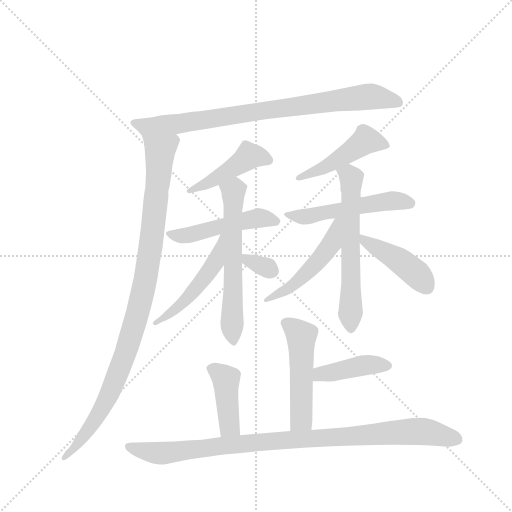
t = 0.00 s
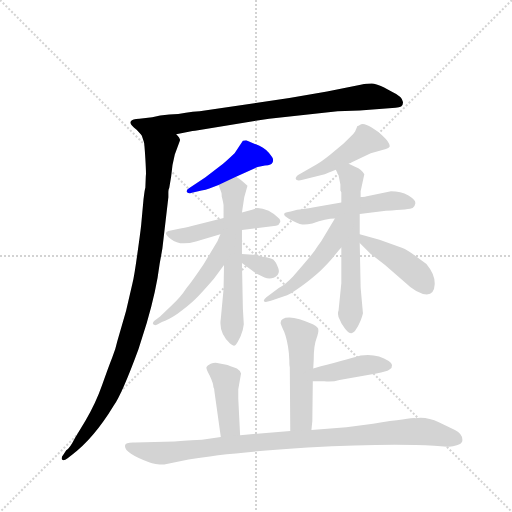
t = 2.28 s
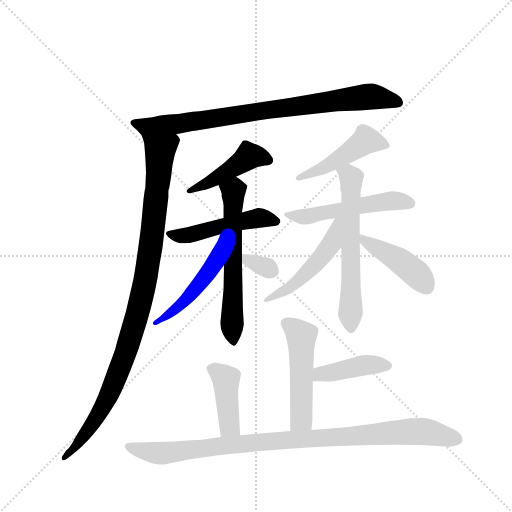
t = 4.55 s
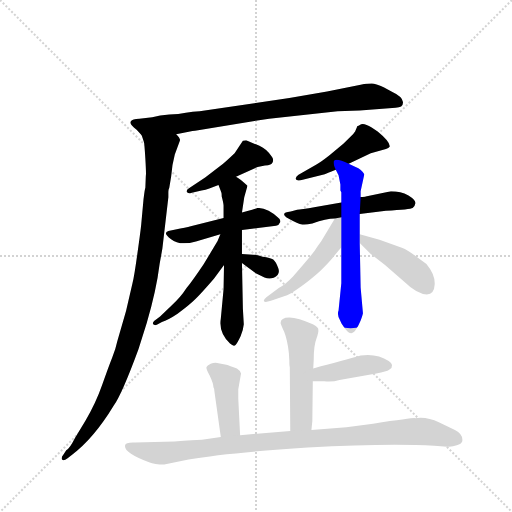
t = 6.83 s
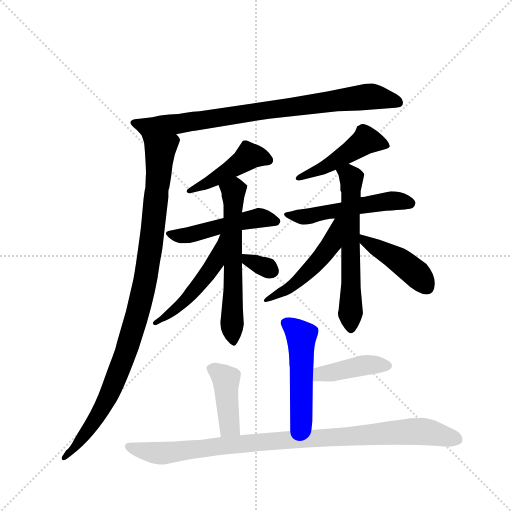
t = 9.10 s
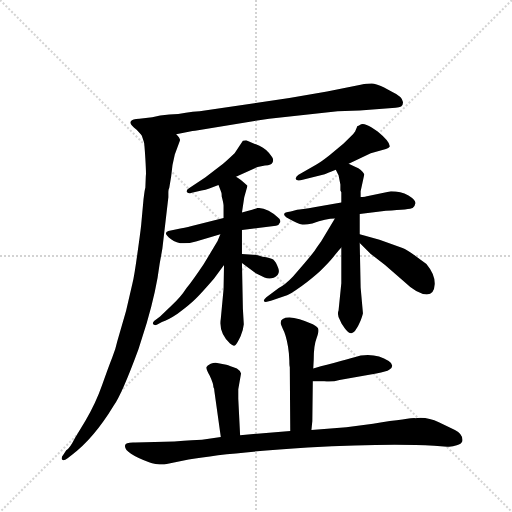
t = 11.38 s

The animated SVG that drew these frames (rendered in a browser with its animation timeline set to each time). Animation: 16 CSS @keyframes rules; one cycle of 11.38 s.

<svg version="1.1" viewBox="0 0 1024 1024" xmlns="http://www.w3.org/2000/svg">
  <g stroke="lightgray" stroke-dasharray="1,1" stroke-width="1" transform="scale(4, 4)">
    <line x1="0" y1="0" x2="256" y2="256"></line>
    <line x1="256" y1="0" x2="0" y2="256"></line>
    <line x1="128" y1="0" x2="128" y2="256"></line>
    <line x1="0" y1="128" x2="256" y2="128"></line>
  </g>
  <g transform="scale(0.92, -0.92) translate(60, -900)">
    <style type="text/css">
      
        @keyframes keyframes0 {
          from {
            stroke: blue;
            stroke-dashoffset: 836;
            stroke-width: 128;
          }
          73% {
            animation-timing-function: step-end;
            stroke: blue;
            stroke-dashoffset: 0;
            stroke-width: 128;
          }
          to {
            stroke: black;
            stroke-width: 1024;
          }
        }
        #make-me-a-hanzi-animation-0 {
          animation: keyframes0 0.9303385416666666s both;
          animation-delay: 0s;
          animation-timing-function: linear;
        }
      
        @keyframes keyframes1 {
          from {
            stroke: blue;
            stroke-dashoffset: 1013;
            stroke-width: 128;
          }
          77% {
            animation-timing-function: step-end;
            stroke: blue;
            stroke-dashoffset: 0;
            stroke-width: 128;
          }
          to {
            stroke: black;
            stroke-width: 1024;
          }
        }
        #make-me-a-hanzi-animation-1 {
          animation: keyframes1 1.0743815104166667s both;
          animation-delay: 0.9303385416666666s;
          animation-timing-function: linear;
        }
      
        @keyframes keyframes2 {
          from {
            stroke: blue;
            stroke-dashoffset: 450;
            stroke-width: 128;
          }
          59% {
            animation-timing-function: step-end;
            stroke: blue;
            stroke-dashoffset: 0;
            stroke-width: 128;
          }
          to {
            stroke: black;
            stroke-width: 1024;
          }
        }
        #make-me-a-hanzi-animation-2 {
          animation: keyframes2 0.6162109375s both;
          animation-delay: 2.0047200520833335s;
          animation-timing-function: linear;
        }
      
        @keyframes keyframes3 {
          from {
            stroke: blue;
            stroke-dashoffset: 490;
            stroke-width: 128;
          }
          61% {
            animation-timing-function: step-end;
            stroke: blue;
            stroke-dashoffset: 0;
            stroke-width: 128;
          }
          to {
            stroke: black;
            stroke-width: 1024;
          }
        }
        #make-me-a-hanzi-animation-3 {
          animation: keyframes3 0.6487630208333334s both;
          animation-delay: 2.6209309895833335s;
          animation-timing-function: linear;
        }
      
        @keyframes keyframes4 {
          from {
            stroke: blue;
            stroke-dashoffset: 610;
            stroke-width: 128;
          }
          67% {
            animation-timing-function: step-end;
            stroke: blue;
            stroke-dashoffset: 0;
            stroke-width: 128;
          }
          to {
            stroke: black;
            stroke-width: 1024;
          }
        }
        #make-me-a-hanzi-animation-4 {
          animation: keyframes4 0.7464192708333334s both;
          animation-delay: 3.269694010416667s;
          animation-timing-function: linear;
        }
      
        @keyframes keyframes5 {
          from {
            stroke: blue;
            stroke-dashoffset: 502;
            stroke-width: 128;
          }
          62% {
            animation-timing-function: step-end;
            stroke: blue;
            stroke-dashoffset: 0;
            stroke-width: 128;
          }
          to {
            stroke: black;
            stroke-width: 1024;
          }
        }
        #make-me-a-hanzi-animation-5 {
          animation: keyframes5 0.6585286458333334s both;
          animation-delay: 4.01611328125s;
          animation-timing-function: linear;
        }
      
        @keyframes keyframes6 {
          from {
            stroke: blue;
            stroke-dashoffset: 324;
            stroke-width: 128;
          }
          51% {
            animation-timing-function: step-end;
            stroke: blue;
            stroke-dashoffset: 0;
            stroke-width: 128;
          }
          to {
            stroke: black;
            stroke-width: 1024;
          }
        }
        #make-me-a-hanzi-animation-6 {
          animation: keyframes6 0.513671875s both;
          animation-delay: 4.674641927083333s;
          animation-timing-function: linear;
        }
      
        @keyframes keyframes7 {
          from {
            stroke: blue;
            stroke-dashoffset: 469;
            stroke-width: 128;
          }
          60% {
            animation-timing-function: step-end;
            stroke: blue;
            stroke-dashoffset: 0;
            stroke-width: 128;
          }
          to {
            stroke: black;
            stroke-width: 1024;
          }
        }
        #make-me-a-hanzi-animation-7 {
          animation: keyframes7 0.6316731770833334s both;
          animation-delay: 5.188313802083333s;
          animation-timing-function: linear;
        }
      
        @keyframes keyframes8 {
          from {
            stroke: blue;
            stroke-dashoffset: 514;
            stroke-width: 128;
          }
          63% {
            animation-timing-function: step-end;
            stroke: blue;
            stroke-dashoffset: 0;
            stroke-width: 128;
          }
          to {
            stroke: black;
            stroke-width: 1024;
          }
        }
        #make-me-a-hanzi-animation-8 {
          animation: keyframes8 0.6682942708333334s both;
          animation-delay: 5.819986979166666s;
          animation-timing-function: linear;
        }
      
        @keyframes keyframes9 {
          from {
            stroke: blue;
            stroke-dashoffset: 608;
            stroke-width: 128;
          }
          66% {
            animation-timing-function: step-end;
            stroke: blue;
            stroke-dashoffset: 0;
            stroke-width: 128;
          }
          to {
            stroke: black;
            stroke-width: 1024;
          }
        }
        #make-me-a-hanzi-animation-9 {
          animation: keyframes9 0.7447916666666666s both;
          animation-delay: 6.488281249999999s;
          animation-timing-function: linear;
        }
      
        @keyframes keyframes10 {
          from {
            stroke: blue;
            stroke-dashoffset: 497;
            stroke-width: 128;
          }
          62% {
            animation-timing-function: step-end;
            stroke: blue;
            stroke-dashoffset: 0;
            stroke-width: 128;
          }
          to {
            stroke: black;
            stroke-width: 1024;
          }
        }
        #make-me-a-hanzi-animation-10 {
          animation: keyframes10 0.6544596354166666s both;
          animation-delay: 7.233072916666666s;
          animation-timing-function: linear;
        }
      
        @keyframes keyframes11 {
          from {
            stroke: blue;
            stroke-dashoffset: 435;
            stroke-width: 128;
          }
          59% {
            animation-timing-function: step-end;
            stroke: blue;
            stroke-dashoffset: 0;
            stroke-width: 128;
          }
          to {
            stroke: black;
            stroke-width: 1024;
          }
        }
        #make-me-a-hanzi-animation-11 {
          animation: keyframes11 0.60400390625s both;
          animation-delay: 7.887532552083333s;
          animation-timing-function: linear;
        }
      
        @keyframes keyframes12 {
          from {
            stroke: blue;
            stroke-dashoffset: 505;
            stroke-width: 128;
          }
          62% {
            animation-timing-function: step-end;
            stroke: blue;
            stroke-dashoffset: 0;
            stroke-width: 128;
          }
          to {
            stroke: black;
            stroke-width: 1024;
          }
        }
        #make-me-a-hanzi-animation-12 {
          animation: keyframes12 0.6609700520833334s both;
          animation-delay: 8.491536458333332s;
          animation-timing-function: linear;
        }
      
        @keyframes keyframes13 {
          from {
            stroke: blue;
            stroke-dashoffset: 418;
            stroke-width: 128;
          }
          58% {
            animation-timing-function: step-end;
            stroke: blue;
            stroke-dashoffset: 0;
            stroke-width: 128;
          }
          to {
            stroke: black;
            stroke-width: 1024;
          }
        }
        #make-me-a-hanzi-animation-13 {
          animation: keyframes13 0.5901692708333334s both;
          animation-delay: 9.152506510416666s;
          animation-timing-function: linear;
        }
      
        @keyframes keyframes14 {
          from {
            stroke: blue;
            stroke-dashoffset: 419;
            stroke-width: 128;
          }
          58% {
            animation-timing-function: step-end;
            stroke: blue;
            stroke-dashoffset: 0;
            stroke-width: 128;
          }
          to {
            stroke: black;
            stroke-width: 1024;
          }
        }
        #make-me-a-hanzi-animation-14 {
          animation: keyframes14 0.5909830729166666s both;
          animation-delay: 9.74267578125s;
          animation-timing-function: linear;
        }
      
        @keyframes keyframes15 {
          from {
            stroke: blue;
            stroke-dashoffset: 975;
            stroke-width: 128;
          }
          76% {
            animation-timing-function: step-end;
            stroke: blue;
            stroke-dashoffset: 0;
            stroke-width: 128;
          }
          to {
            stroke: black;
            stroke-width: 1024;
          }
        }
        #make-me-a-hanzi-animation-15 {
          animation: keyframes15 1.04345703125s both;
          animation-delay: 10.333658854166666s;
          animation-timing-function: linear;
        }
      
    </style>
    
      <path d="M 674 658 L 722 660 L 800 666 Q 817 666 816 678 Q 815 690 793 700 L 775 710 Q 760 717 753 718 Q 745 719 724 716 L 651 701 L 569 687 L 374 658 Q 359 657 344 655 Q 329 652 308 651 Q 287 650 271 645 L 243 642 Q 227 641 225 637 Q 219 632 237 618 L 248 606 C 258 595 294 602 323 608 L 353 614 Q 358 616 364 616 L 525 642 L 674 658 Z" fill="lightgray"></path>
    
      <path d="M 248 606 L 253 591 Q 254 588 256 555 Q 258 521 257 518 L 256 492 Q 255 491 252 467 L 247 412 Q 246 401 239 351 Q 232 300 228 284 L 214 224 L 195 158 Q 192 143 184 123 Q 176 103 162 63 Q 148 23 126 -14 L 103 -52 Q 92 -74 84 -79 L 78 -88 Q 72 -95 75 -99 Q 78 -103 87 -96 L 96 -89 Q 144 -53 187 18 Q 205 43 241 141 L 259 198 Q 280 269 287 326 L 293 360 L 306 471 L 306 483 Q 306 488 308 492 L 312 516 Q 314 542 320 564 L 331 594 Q 333 598 323 608 C 315 637 240 635 248 606 Z" fill="lightgray"></path>
    
      <path d="M 453 516 L 500 537 L 516 540 Q 531 541 533 548 Q 535 555 531 559 Q 520 576 504 583 L 475 595 Q 469 595 468 594 L 450 567 Q 430 548 420 540 L 386 514 L 350 490 Q 345 487 346 483 Q 348 478 357 481 L 378 486 Q 387 487 395 490 L 415 498 L 453 516 Z" fill="lightgray"></path>
    
      <path d="M 488 444 L 466 438 L 426 426 L 359 409 Q 352 407 332 403 L 306 398 Q 293 394 312 380 Q 330 365 366 375 L 419 391 L 466 400 L 540 409 Q 547 411 549 417 Q 551 423 543 428 Q 537 435 524 442 Q 510 448 500 448 Q 491 444 488 444 Z" fill="lightgray"></path>
    
      <path d="M 466 438 L 471 471 L 478 496 Q 463 511 453 516 C 428 532 404 526 415 498 L 421 482 Q 422 480 422 473 Q 426 458 426 453 L 426 426 L 427 324 L 426 271 L 420 207 Q 415 177 440 153 Q 448 146 452 150 Q 456 154 463 169 Q 469 183 470 195 L 468 229 L 466 328 L 466 348 L 466 400 L 466 438 Z" fill="lightgray"></path>
    
      <path d="M 419 391 L 413 376 L 383 326 Q 354 283 344 272 Q 334 256 313 236 L 288 212 L 275 202 Q 271 198 273 195 Q 276 192 281 194 L 292 200 Q 305 204 326 218 Q 352 237 366 251 Q 379 264 405 294 L 427 324 C 484 401 430 419 419 391 Z" fill="lightgray"></path>
    
      <path d="M 466 328 L 496 306 L 515 297 Q 524 293 535 296 Q 550 303 545 317 Q 540 331 534 336 Q 528 340 511 342 Q 498 346 490 346 L 466 348 C 436 350 442 346 466 328 Z" fill="lightgray"></path>
    
      <path d="M 698 544 L 746 567 L 779 576 Q 785 578 787 581 Q 789 591 761 614 L 748 623 Q 732 633 725 630 Q 718 626 717 626 L 712 614 Q 709 609 703 604 L 687 588 L 657 563 Q 637 547 627 542 L 589 520 Q 582 515 583 511 Q 584 506 598 509 L 646 521 Q 649 523 670 531 L 698 544 Z" fill="lightgray"></path>
    
      <path d="M 722 435 L 779 442 Q 832 445 837 448 Q 842 451 843 458 Q 844 465 828 475 Q 811 484 790 484 L 735 473 Q 734 472 724 472 L 682 460 L 626 450 Q 593 444 586 444 L 572 440 Q 546 437 567 425 Q 588 413 597 412 Q 605 411 619 414 Q 649 425 668 425 L 722 435 Z" fill="lightgray"></path>
    
      <path d="M 682 284 L 676 225 Q 672 215 680 202 Q 681 198 689 187 Q 704 166 714 184 Q 718 189 724 203 Q 729 217 729 219 L 724 275 L 722 372 L 722 391 L 722 435 L 724 472 L 724 484 L 732 521 Q 726 532 713 537 L 698 544 C 671 557 657 558 670 531 L 676 519 L 680 499 L 680 486 L 682 482 L 682 460 L 682 362 L 682 284 Z" fill="lightgray"></path>
    
      <path d="M 668 425 L 638 375 Q 634 370 624 355 Q 613 340 577 299 Q 560 281 546 274 L 519 254 Q 512 248 514 245 Q 516 242 529 246 L 564 258 Q 568 258 596 278 Q 623 299 635 310 Q 654 328 666 343 Q 678 358 682 362 C 743 430 683 451 668 425 Z" fill="lightgray"></path>
    
      <path d="M 722 372 L 746 348 L 777 324 L 817 289 Q 847 260 868 260 Q 884 260 885 282 Q 886 303 867 326 L 844 343 Q 824 358 815 361 L 765 379 L 722 391 C 696 398 701 393 722 372 Z" fill="lightgray"></path>
    
      <path d="M 550 198 Q 550 196 558 178 Q 565 160 568 132 L 569 116 Q 569 105 570 102 L 571 -37 C 571 -67 614 -65 617 -35 L 619 -15 L 620 71 L 621 99 L 622 118 Q 622 149 628 164 Q 633 178 632 183 Q 633 188 620 195 Q 588 210 569 210 Q 550 210 550 198 Z" fill="lightgray"></path>
    
      <path d="M 620 71 L 645 71 Q 663 69 678 74 L 758 88 Q 781 92 786 96 Q 800 105 785 115 Q 760 132 724 127 Q 689 117 621 99 C 592 91 590 71 620 71 Z" fill="lightgray"></path>
    
      <path d="M 462 -46 L 458 33 L 458 54 L 464 88 Q 463 94 455 99 Q 439 105 432 107 L 412 111 Q 405 112 398 109 Q 390 105 389 102 Q 387 99 396 83 Q 404 66 404 58 Q 406 56 406 50 L 420 -50 C 424 -80 464 -76 462 -46 Z" fill="lightgray"></path>
    
      <path d="M 571 -37 L 462 -46 L 420 -50 L 379 -56 Q 364 -56 319 -60 L 234 -62 Q 213 -61 212 -68 Q 208 -84 264 -105 Q 276 -110 297 -110 L 350 -99 Q 435 -84 609 -73 Q 783 -63 884 -69 L 912 -71 Q 923 -72 933 -68 Q 943 -65 945 -59 Q 947 -44 929 -35 L 894 -18 Q 868 -5 842 -9 Q 840 -8 751 -21 L 693 -29 L 617 -35 L 571 -37 Z" fill="lightgray"></path>
    
    
      <clipPath id="make-me-a-hanzi-clip-0">
        <path d="M 674 658 L 722 660 L 800 666 Q 817 666 816 678 Q 815 690 793 700 L 775 710 Q 760 717 753 718 Q 745 719 724 716 L 651 701 L 569 687 L 374 658 Q 359 657 344 655 Q 329 652 308 651 Q 287 650 271 645 L 243 642 Q 227 641 225 637 Q 219 632 237 618 L 248 606 C 258 595 294 602 323 608 L 353 614 Q 358 616 364 616 L 525 642 L 674 658 Z"></path>
      </clipPath>
      <path clip-path="url(#make-me-a-hanzi-clip-0)" d="M 231 633 L 257 624 L 326 630 L 736 690 L 804 678" fill="none" id="make-me-a-hanzi-animation-0" stroke-dasharray="708 1416" stroke-linecap="round"></path>
    
      <clipPath id="make-me-a-hanzi-clip-1">
        <path d="M 248 606 L 253 591 Q 254 588 256 555 Q 258 521 257 518 L 256 492 Q 255 491 252 467 L 247 412 Q 246 401 239 351 Q 232 300 228 284 L 214 224 L 195 158 Q 192 143 184 123 Q 176 103 162 63 Q 148 23 126 -14 L 103 -52 Q 92 -74 84 -79 L 78 -88 Q 72 -95 75 -99 Q 78 -103 87 -96 L 96 -89 Q 144 -53 187 18 Q 205 43 241 141 L 259 198 Q 280 269 287 326 L 293 360 L 306 471 L 306 483 Q 306 488 308 492 L 312 516 Q 314 542 320 564 L 331 594 Q 333 598 323 608 C 315 637 240 635 248 606 Z"></path>
      </clipPath>
      <path clip-path="url(#make-me-a-hanzi-clip-1)" d="M 256 600 L 288 574 L 269 371 L 248 256 L 216 138 L 172 32 L 141 -23 L 80 -95" fill="none" id="make-me-a-hanzi-animation-1" stroke-dasharray="885 1770" stroke-linecap="round"></path>
    
      <clipPath id="make-me-a-hanzi-clip-2">
        <path d="M 453 516 L 500 537 L 516 540 Q 531 541 533 548 Q 535 555 531 559 Q 520 576 504 583 L 475 595 Q 469 595 468 594 L 450 567 Q 430 548 420 540 L 386 514 L 350 490 Q 345 487 346 483 Q 348 478 357 481 L 378 486 Q 387 487 395 490 L 415 498 L 453 516 Z"></path>
      </clipPath>
      <path clip-path="url(#make-me-a-hanzi-clip-2)" d="M 523 552 L 481 561 L 405 509 L 352 484" fill="none" id="make-me-a-hanzi-animation-2" stroke-dasharray="322 644" stroke-linecap="round"></path>
    
      <clipPath id="make-me-a-hanzi-clip-3">
        <path d="M 488 444 L 466 438 L 426 426 L 359 409 Q 352 407 332 403 L 306 398 Q 293 394 312 380 Q 330 365 366 375 L 419 391 L 466 400 L 540 409 Q 547 411 549 417 Q 551 423 543 428 Q 537 435 524 442 Q 510 448 500 448 Q 491 444 488 444 Z"></path>
      </clipPath>
      <path clip-path="url(#make-me-a-hanzi-clip-3)" d="M 310 389 L 354 389 L 500 425 L 539 419" fill="none" id="make-me-a-hanzi-animation-3" stroke-dasharray="362 724" stroke-linecap="round"></path>
    
      <clipPath id="make-me-a-hanzi-clip-4">
        <path d="M 466 438 L 471 471 L 478 496 Q 463 511 453 516 C 428 532 404 526 415 498 L 421 482 Q 422 480 422 473 Q 426 458 426 453 L 426 426 L 427 324 L 426 271 L 420 207 Q 415 177 440 153 Q 448 146 452 150 Q 456 154 463 169 Q 469 183 470 195 L 468 229 L 466 328 L 466 348 L 466 400 L 466 438 Z"></path>
      </clipPath>
      <path clip-path="url(#make-me-a-hanzi-clip-4)" d="M 423 497 L 448 484 L 448 158" fill="none" id="make-me-a-hanzi-animation-4" stroke-dasharray="482 964" stroke-linecap="round"></path>
    
      <clipPath id="make-me-a-hanzi-clip-5">
        <path d="M 419 391 L 413 376 L 383 326 Q 354 283 344 272 Q 334 256 313 236 L 288 212 L 275 202 Q 271 198 273 195 Q 276 192 281 194 L 292 200 Q 305 204 326 218 Q 352 237 366 251 Q 379 264 405 294 L 427 324 C 484 401 430 419 419 391 Z"></path>
      </clipPath>
      <path clip-path="url(#make-me-a-hanzi-clip-5)" d="M 424 386 L 408 330 L 387 298 L 326 231 L 277 198" fill="none" id="make-me-a-hanzi-animation-5" stroke-dasharray="374 748" stroke-linecap="round"></path>
    
      <clipPath id="make-me-a-hanzi-clip-6">
        <path d="M 466 328 L 496 306 L 515 297 Q 524 293 535 296 Q 550 303 545 317 Q 540 331 534 336 Q 528 340 511 342 Q 498 346 490 346 L 466 348 C 436 350 442 346 466 328 Z"></path>
      </clipPath>
      <path clip-path="url(#make-me-a-hanzi-clip-6)" d="M 472 343 L 479 334 L 531 311" fill="none" id="make-me-a-hanzi-animation-6" stroke-dasharray="196 392" stroke-linecap="round"></path>
    
      <clipPath id="make-me-a-hanzi-clip-7">
        <path d="M 698 544 L 746 567 L 779 576 Q 785 578 787 581 Q 789 591 761 614 L 748 623 Q 732 633 725 630 Q 718 626 717 626 L 712 614 Q 709 609 703 604 L 687 588 L 657 563 Q 637 547 627 542 L 589 520 Q 582 515 583 511 Q 584 506 598 509 L 646 521 Q 649 523 670 531 L 698 544 Z"></path>
      </clipPath>
      <path clip-path="url(#make-me-a-hanzi-clip-7)" d="M 780 584 L 736 595 L 656 541 L 591 512" fill="none" id="make-me-a-hanzi-animation-7" stroke-dasharray="341 682" stroke-linecap="round"></path>
    
      <clipPath id="make-me-a-hanzi-clip-8">
        <path d="M 722 435 L 779 442 Q 832 445 837 448 Q 842 451 843 458 Q 844 465 828 475 Q 811 484 790 484 L 735 473 Q 734 472 724 472 L 682 460 L 626 450 Q 593 444 586 444 L 572 440 Q 546 437 567 425 Q 588 413 597 412 Q 605 411 619 414 Q 649 425 668 425 L 722 435 Z"></path>
      </clipPath>
      <path clip-path="url(#make-me-a-hanzi-clip-8)" d="M 578 430 L 610 429 L 722 454 L 795 463 L 832 458" fill="none" id="make-me-a-hanzi-animation-8" stroke-dasharray="386 772" stroke-linecap="round"></path>
    
      <clipPath id="make-me-a-hanzi-clip-9">
        <path d="M 682 284 L 676 225 Q 672 215 680 202 Q 681 198 689 187 Q 704 166 714 184 Q 718 189 724 203 Q 729 217 729 219 L 724 275 L 722 372 L 722 391 L 722 435 L 724 472 L 724 484 L 732 521 Q 726 532 713 537 L 698 544 C 671 557 657 558 670 531 L 676 519 L 680 499 L 680 486 L 682 482 L 682 460 L 682 362 L 682 284 Z"></path>
      </clipPath>
      <path clip-path="url(#make-me-a-hanzi-clip-9)" d="M 680 528 L 704 513 L 702 189" fill="none" id="make-me-a-hanzi-animation-9" stroke-dasharray="480 960" stroke-linecap="round"></path>
    
      <clipPath id="make-me-a-hanzi-clip-10">
        <path d="M 668 425 L 638 375 Q 634 370 624 355 Q 613 340 577 299 Q 560 281 546 274 L 519 254 Q 512 248 514 245 Q 516 242 529 246 L 564 258 Q 568 258 596 278 Q 623 299 635 310 Q 654 328 666 343 Q 678 358 682 362 C 743 430 683 451 668 425 Z"></path>
      </clipPath>
      <path clip-path="url(#make-me-a-hanzi-clip-10)" d="M 676 421 L 660 370 L 637 339 L 581 283 L 521 247" fill="none" id="make-me-a-hanzi-animation-10" stroke-dasharray="369 738" stroke-linecap="round"></path>
    
      <clipPath id="make-me-a-hanzi-clip-11">
        <path d="M 722 372 L 746 348 L 777 324 L 817 289 Q 847 260 868 260 Q 884 260 885 282 Q 886 303 867 326 L 844 343 Q 824 358 815 361 L 765 379 L 722 391 C 696 398 701 393 722 372 Z"></path>
      </clipPath>
      <path clip-path="url(#make-me-a-hanzi-clip-11)" d="M 728 386 L 733 375 L 812 331 L 848 302 L 867 278" fill="none" id="make-me-a-hanzi-animation-11" stroke-dasharray="307 614" stroke-linecap="round"></path>
    
      <clipPath id="make-me-a-hanzi-clip-12">
        <path d="M 550 198 Q 550 196 558 178 Q 565 160 568 132 L 569 116 Q 569 105 570 102 L 571 -37 C 571 -67 614 -65 617 -35 L 619 -15 L 620 71 L 621 99 L 622 118 Q 622 149 628 164 Q 633 178 632 183 Q 633 188 620 195 Q 588 210 569 210 Q 550 210 550 198 Z"></path>
      </clipPath>
      <path clip-path="url(#make-me-a-hanzi-clip-12)" d="M 561 198 L 595 170 L 595 -8 L 578 -29" fill="none" id="make-me-a-hanzi-animation-12" stroke-dasharray="377 754" stroke-linecap="round"></path>
    
      <clipPath id="make-me-a-hanzi-clip-13">
        <path d="M 620 71 L 645 71 Q 663 69 678 74 L 758 88 Q 781 92 786 96 Q 800 105 785 115 Q 760 132 724 127 Q 689 117 621 99 C 592 91 590 71 620 71 Z"></path>
      </clipPath>
      <path clip-path="url(#make-me-a-hanzi-clip-13)" d="M 626 78 L 637 87 L 725 105 L 783 105" fill="none" id="make-me-a-hanzi-animation-13" stroke-dasharray="290 580" stroke-linecap="round"></path>
    
      <clipPath id="make-me-a-hanzi-clip-14">
        <path d="M 462 -46 L 458 33 L 458 54 L 464 88 Q 463 94 455 99 Q 439 105 432 107 L 412 111 Q 405 112 398 109 Q 390 105 389 102 Q 387 99 396 83 Q 404 66 404 58 Q 406 56 406 50 L 420 -50 C 424 -80 464 -76 462 -46 Z"></path>
      </clipPath>
      <path clip-path="url(#make-me-a-hanzi-clip-14)" d="M 398 100 L 431 75 L 439 -26 L 426 -42" fill="none" id="make-me-a-hanzi-animation-14" stroke-dasharray="291 582" stroke-linecap="round"></path>
    
      <clipPath id="make-me-a-hanzi-clip-15">
        <path d="M 571 -37 L 462 -46 L 420 -50 L 379 -56 Q 364 -56 319 -60 L 234 -62 Q 213 -61 212 -68 Q 208 -84 264 -105 Q 276 -110 297 -110 L 350 -99 Q 435 -84 609 -73 Q 783 -63 884 -69 L 912 -71 Q 923 -72 933 -68 Q 943 -65 945 -59 Q 947 -44 929 -35 L 894 -18 Q 868 -5 842 -9 Q 840 -8 751 -21 L 693 -29 L 617 -35 L 571 -37 Z"></path>
      </clipPath>
      <path clip-path="url(#make-me-a-hanzi-clip-15)" d="M 219 -71 L 292 -86 L 549 -57 L 838 -38 L 877 -40 L 932 -55" fill="none" id="make-me-a-hanzi-animation-15" stroke-dasharray="847 1694" stroke-linecap="round"></path>
    
  </g>
</svg>
